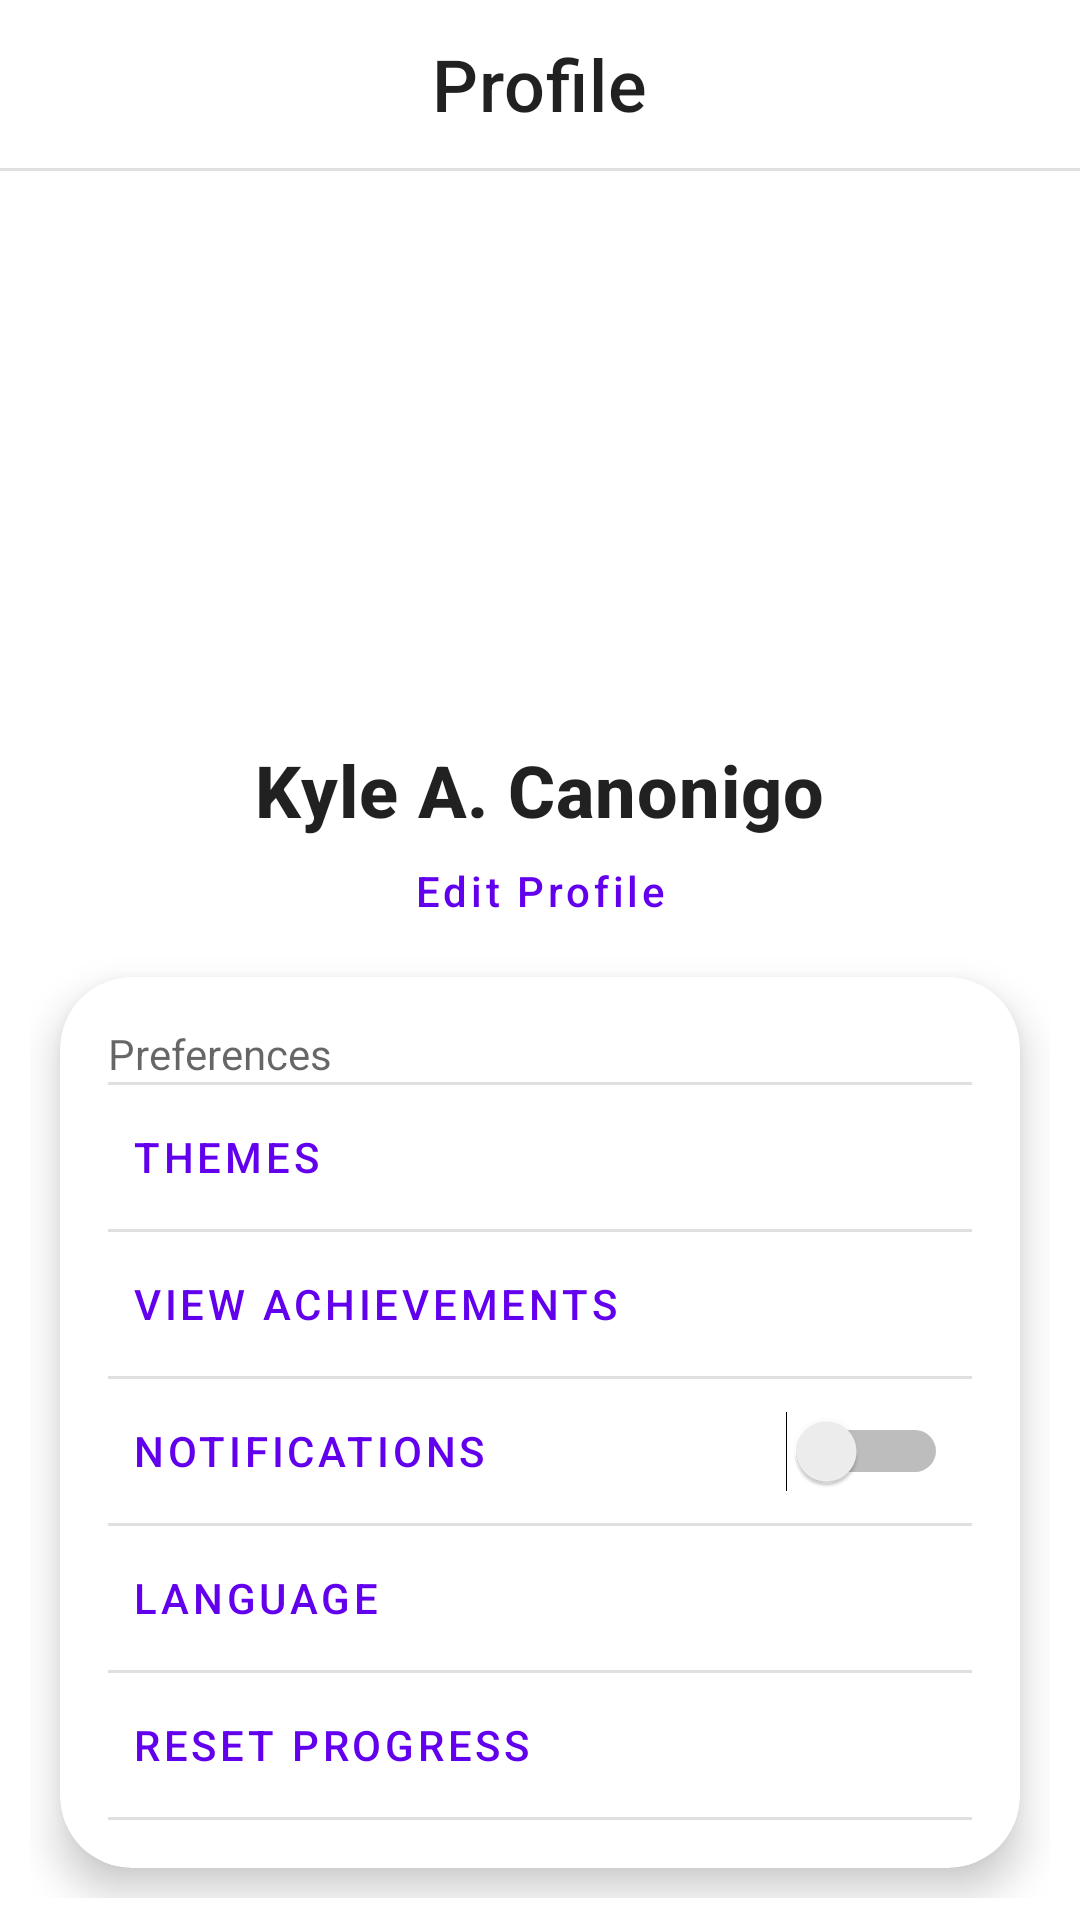

Here is an Android app screen rendered from its layout file. Give the layout XML and the strings, colors and styles it references.
<!-- AndroidManifest.xml: application theme Theme.KaantigoLearnCebuano -->
<!-- res/layout/fragment_profile_tab.xml -->
<?xml version="1.0" encoding="utf-8"?>
<LinearLayout xmlns:android="http://schemas.android.com/apk/res/android"
    xmlns:app="http://schemas.android.com/apk/res-auto"
    xmlns:tools="http://schemas.android.com/tools"
    android:layout_width="match_parent"
    android:layout_height="match_parent"
    android:orientation="vertical"
    tools:context=".navigation.ProfileTabFragment">

    <RelativeLayout
        android:id="@+id/relativeLayout2"
        android:layout_width="match_parent"
        android:layout_height="@dimen/default_title_bar_height"
        app:layout_constraintEnd_toEndOf="parent"
        app:layout_constraintStart_toStartOf="parent"
        app:layout_constraintTop_toTopOf="parent">

        <TextView
            android:id="@+id/profile"
            android:layout_width="wrap_content"
            android:layout_height="wrap_content"
            android:layout_centerInParent="true"
            android:text="Profile"
            android:textAppearance="?attr/textAppearanceHeadline6"
            android:textSize="@dimen/default_title_bar_font_size" />

    </RelativeLayout>

    <View
        android:id="@+id/divider"
        android:layout_width="match_parent"
        android:layout_height="1dp"
        android:background="?android:attr/listDivider"
        app:layout_constraintEnd_toEndOf="parent"
        app:layout_constraintStart_toStartOf="parent"
        app:layout_constraintTop_toBottomOf="@+id/relativeLayout2" />

    <ScrollView
        android:layout_width="match_parent"
        android:layout_height="match_parent">

        <LinearLayout
            android:layout_width="match_parent"
            android:layout_height="wrap_content"
            android:layout_marginLeft="@dimen/default_margin_half"
            android:layout_marginTop="@dimen/default_margin_half"
            android:layout_marginRight="@dimen/default_margin_half"
            android:layout_marginBottom="@dimen/default_margin_half"
            android:orientation="vertical">

            <ImageView
                android:id="@+id/image"
                android:layout_width="160dp"
                android:layout_height="160dp"
                android:layout_gravity="center"
                android:layout_marginTop="10dp"
                android:src="@drawable/profile_icon" />

            <TextView
                android:id="@+id/name"
                android:layout_width="wrap_content"
                android:layout_height="wrap_content"
                android:layout_gravity="center"
                android:layout_marginTop="10dp"
                android:text="Kyle A. Canonigo"
                android:textAppearance="?attr/textAppearanceHeadline6"
                android:textSize="24dp"
                android:textStyle="bold" />

            <com.google.android.material.button.MaterialButton
                style="@style/Widget.MaterialComponents.Button.TextButton"
                android:id="@+id/edit"
                android:layout_width="wrap_content"
                android:layout_height="wrap_content"
                android:layout_gravity="center_horizontal"
                android:includeFontPadding="false"
                android:minHeight="0dip"
                android:text="Edit Profile"
                android:textAllCaps="false" />

            <com.google.android.material.card.MaterialCardView
                android:id="@+id/card_quiz"
                android:layout_width="match_parent"
                android:layout_height="wrap_content"
                android:layout_marginLeft="@dimen/default_margin_half"
                android:layout_marginTop="@dimen/default_margin_half"
                android:layout_marginRight="@dimen/default_margin_half"
                android:layout_marginBottom="@dimen/default_margin_half"
                android:animateLayoutChanges="true"
                android:checkable="true"
                android:clickable="true"
                android:focusable="true"
                app:cardCornerRadius="@dimen/default_card_corner_radius"
                app:cardElevation="@dimen/default_card_elevation"
                app:contentPadding="@dimen/default_padding">

                <LinearLayout
                    android:layout_width="match_parent"
                    android:layout_height="match_parent"
                    android:orientation="vertical">

                    <LinearLayout
                        android:id="@+id/cardop_lesson1"
                        android:layout_width="match_parent"
                        android:layout_height="match_parent"
                        android:orientation="vertical"
                        android:visibility="visible">

                        <TextView
                            android:id="@+id/preferences"
                            android:layout_width="wrap_content"
                            android:layout_height="wrap_content"
                            android:text="Preferences"
                            android:textColor="?android:attr/textColorSecondary" />

                        <com.google.android.material.divider.MaterialDivider
                            android:layout_width="match_parent"
                            android:layout_height="wrap_content"
                            android:visibility="visible" />

                        <Button
                            android:id="@+id/btn1"
                            style="@style/Widget.MaterialComponents.Button.TextButton"
                            android:layout_width="match_parent"
                            android:layout_height="match_parent"
                            android:text="Themes"
                            android:textAlignment="textStart"
                            android:textAllCaps="true" />

                        <com.google.android.material.divider.MaterialDivider
                            android:layout_width="match_parent"
                            android:layout_height="wrap_content"
                            android:visibility="visible" />

                        <Button
                            android:id="@+id/btn2"
                            style="@style/Widget.MaterialComponents.Button.TextButton"
                            android:layout_width="match_parent"
                            android:layout_height="match_parent"
                            android:text="View Achievements"
                            android:textAlignment="textStart" />

                        <com.google.android.material.divider.MaterialDivider
                            android:layout_width="match_parent"
                            android:layout_height="wrap_content"
                            android:visibility="visible" />

                        <Switch
                            android:id="@+id/notificationSwitch"
                            style="@style/Widget.MaterialComponents.Button.TextButton"
                            android:layout_width="match_parent"
                            android:layout_height="match_parent"
                            android:text="Notifications"
                            android:textAlignment="textStart"
                            />

                        <com.google.android.material.divider.MaterialDivider
                            android:layout_width="match_parent"
                            android:layout_height="wrap_content"
                            android:visibility="visible" />


                        <Button
                            android:id="@+id/btn4"
                            style="@style/Widget.MaterialComponents.Button.TextButton"
                            android:layout_width="match_parent"
                            android:layout_height="match_parent"
                            android:text="Language"
                            android:textAlignment="textStart" />

                        <com.google.android.material.divider.MaterialDivider
                            android:layout_width="match_parent"
                            android:layout_height="wrap_content"
                            android:visibility="visible" />

                        <Button
                            android:id="@+id/btn5"
                            style="@style/Widget.MaterialComponents.Button.TextButton"
                            android:layout_width="match_parent"
                            android:layout_height="match_parent"
                            android:text="Reset Progress"
                            android:textAlignment="textStart" />

                        <com.google.android.material.divider.MaterialDivider
                            android:layout_width="match_parent"
                            android:layout_height="wrap_content"
                            android:visibility="visible" />


                    </LinearLayout>

                </LinearLayout>

            </com.google.android.material.card.MaterialCardView>

        </LinearLayout>
    </ScrollView>

</LinearLayout>
<!-- resources referenced by this layout -->
<resources>
  <dimen name="default_card_corner_radius">24dp</dimen>
  <dimen name="default_card_elevation">8dp</dimen>
  <dimen name="default_margin_half">10dp</dimen>
  <dimen name="default_padding">16dp</dimen>
  <dimen name="default_title_bar_font_size">24sp</dimen>
  <dimen name="default_title_bar_height">56dp</dimen>
  <style name="Theme.KaantigoLearnCebuano" parent="Theme.MaterialComponents.DayNight.NoActionBar">
          
          <item name="colorPrimary">@color/purple_500</item>
          <item name="colorPrimaryVariant">@color/purple_700</item>
          <item name="colorOnPrimary">@color/white</item>
          
          <item name="colorSecondary">@color/teal_200</item>
          <item name="colorSecondaryVariant">@color/teal_700</item>
          <item name="colorOnSecondary">@color/black</item>
          
          <item name="android:statusBarColor">?attr/colorPrimaryVariant</item>
          
      </style>
  <color name="purple_500">#FF6200EE</color>
  <color name="purple_700">#FF3700B3</color>
  <color name="white">#FFFFFFFF</color>
  <color name="teal_200">#FF03DAC5</color>
  <color name="teal_700">#FF018786</color>
  <color name="black">#FF000000</color>
</resources>
